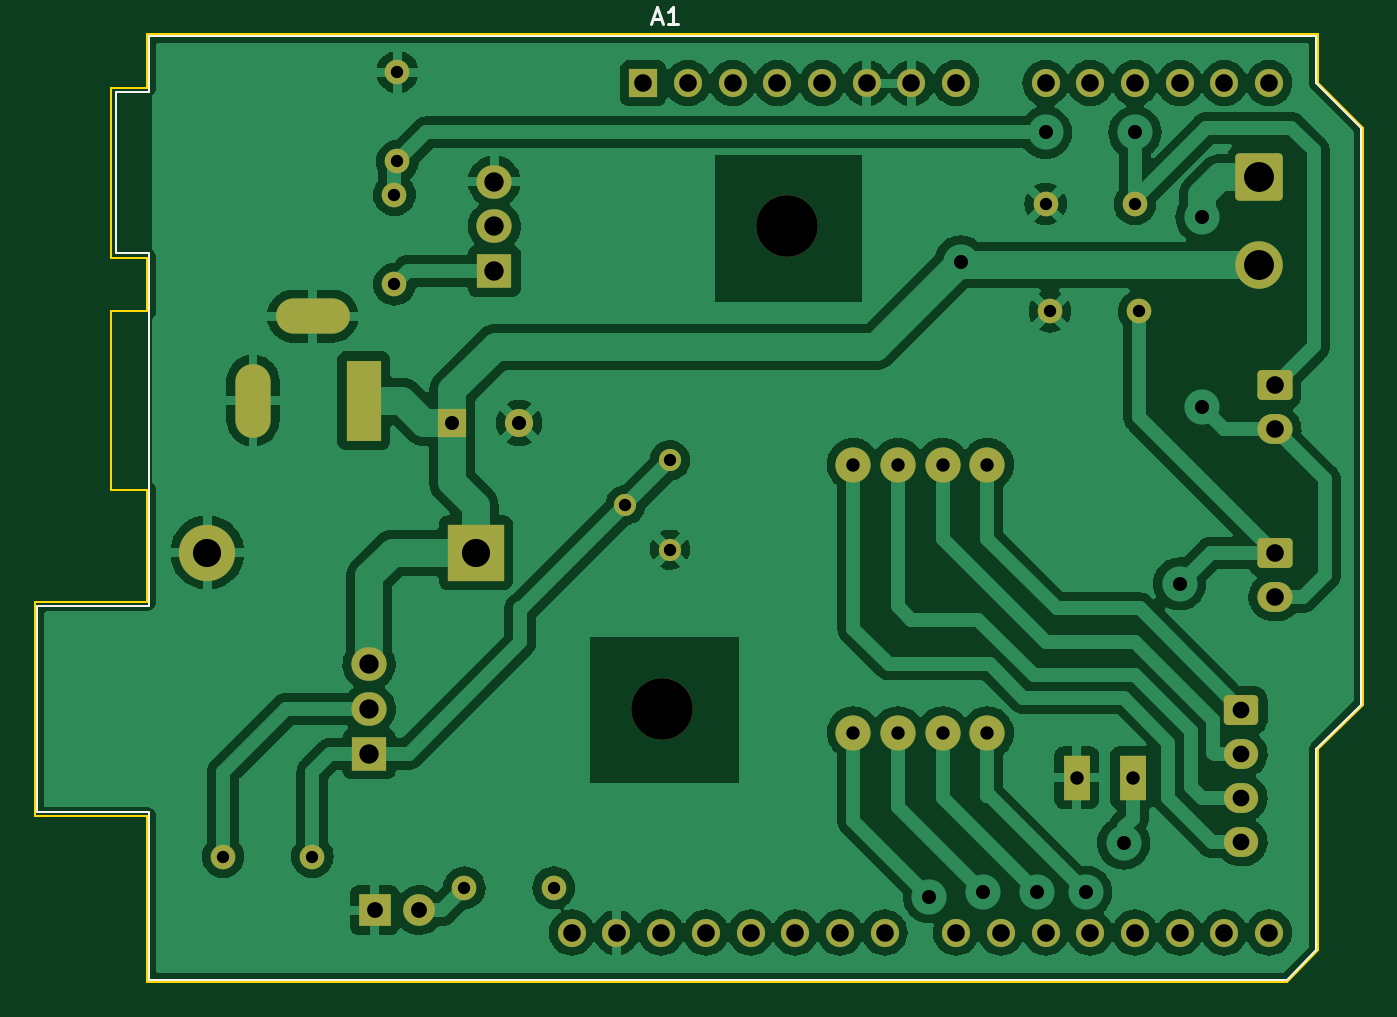
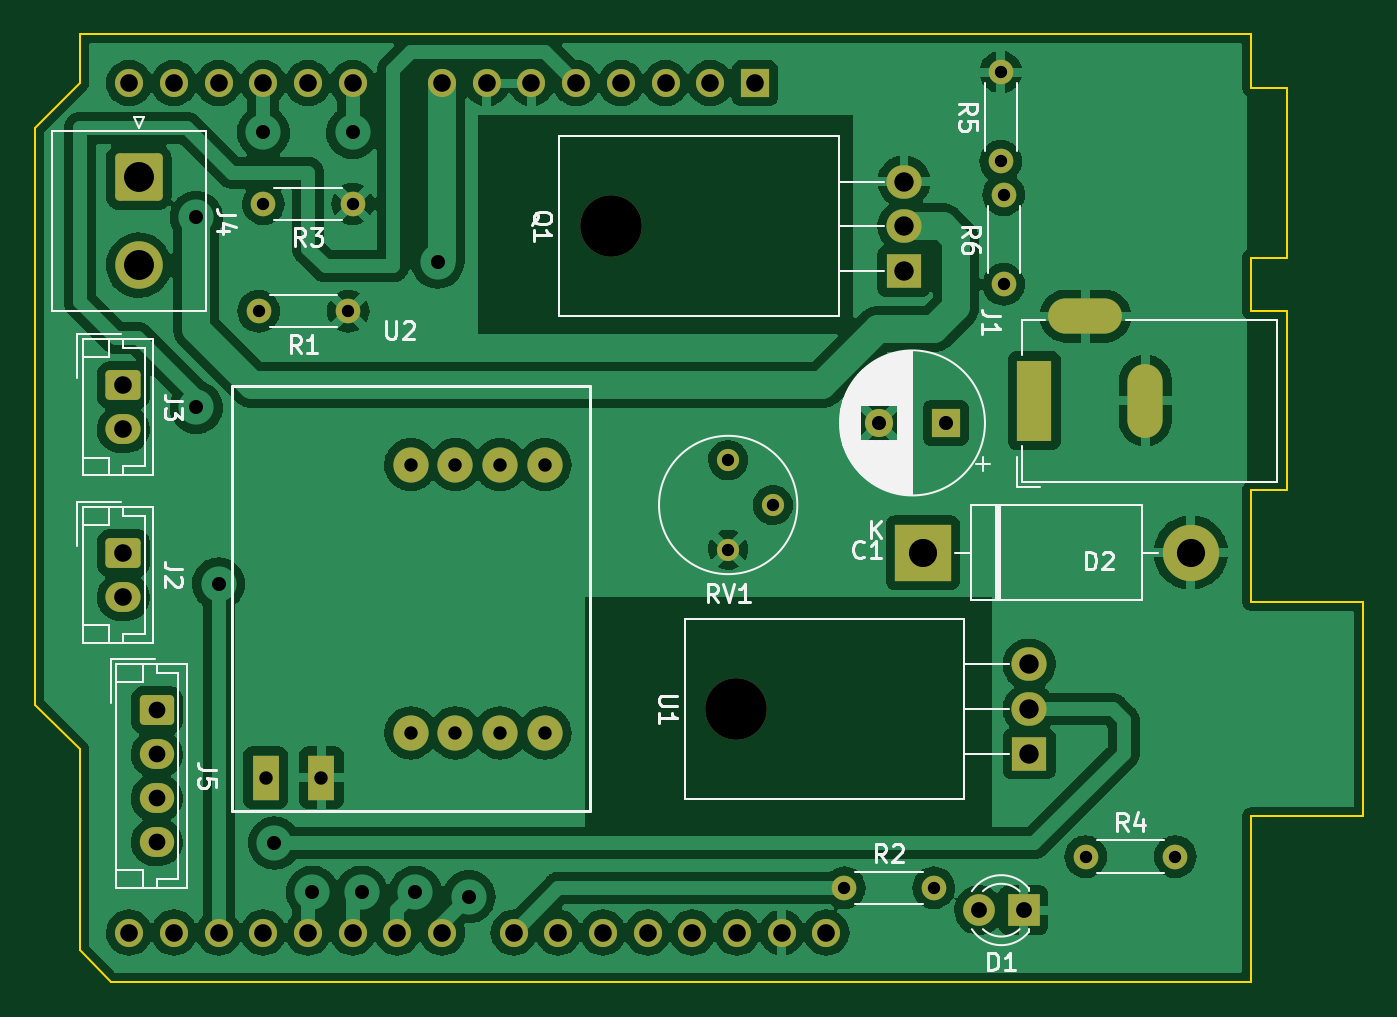
Circuit board: 11 layer files. Board 75.4 x 53.8 mm.
- bottom_copper: pet_puller_shield-B_Cu.gbr (234069 bytes)
- bottom_mask: pet_puller_shield-B_Mask.gbr (4502 bytes)
- paste: pet_puller_shield-B_Paste.gbr (476 bytes)
- bottom_silk: pet_puller_shield-B_Silkscreen.gbr (25007 bytes)
- outline: pet_puller_shield-Edge_Cuts.gbr (1682 bytes)
- top_copper: pet_puller_shield-F_Cu.gbr (225633 bytes)
- top_mask: pet_puller_shield-F_Mask.gbr (4502 bytes)
- paste: pet_puller_shield-F_Paste.gbr (476 bytes)
- top_silk: pet_puller_shield-F_Silkscreen.gbr (1710 bytes)
- drill: pet_puller_shield-NPTH.drl (70 bytes)
- drill: pet_puller_shield-PTH.drl (1534 bytes)

=== bottom_copper: pet_puller_shield-B_Cu.gbr (234069 bytes, source omitted) ===
=== bottom_mask: pet_puller_shield-B_Mask.gbr ===
%TF.GenerationSoftware,KiCad,Pcbnew,6.0.11+dfsg-1*%
%TF.CreationDate,2025-02-11T21:53:13+02:00*%
%TF.ProjectId,pet_puller_shield,7065745f-7075-46c6-9c65-725f73686965,rev?*%
%TF.SameCoordinates,Original*%
%TF.FileFunction,Soldermask,Bot*%
%TF.FilePolarity,Negative*%
%FSLAX46Y46*%
G04 Gerber Fmt 4.6, Leading zero omitted, Abs format (unit mm)*
G04 Created by KiCad (PCBNEW 6.0.11+dfsg-1) date 2025-02-11 21:53:13*
%MOMM*%
%LPD*%
G01*
G04 APERTURE LIST*
G04 Aperture macros list*
%AMRoundRect*
0 Rectangle with rounded corners*
0 $1 Rounding radius*
0 $2 $3 $4 $5 $6 $7 $8 $9 X,Y pos of 4 corners*
0 Add a 4 corners polygon primitive as box body*
4,1,4,$2,$3,$4,$5,$6,$7,$8,$9,$2,$3,0*
0 Add four circle primitives for the rounded corners*
1,1,$1+$1,$2,$3*
1,1,$1+$1,$4,$5*
1,1,$1+$1,$6,$7*
1,1,$1+$1,$8,$9*
0 Add four rect primitives between the rounded corners*
20,1,$1+$1,$2,$3,$4,$5,0*
20,1,$1+$1,$4,$5,$6,$7,0*
20,1,$1+$1,$6,$7,$8,$9,0*
20,1,$1+$1,$8,$9,$2,$3,0*%
G04 Aperture macros list end*
%ADD10R,1.600000X1.600000*%
%ADD11O,1.600000X1.600000*%
%ADD12RoundRect,0.250001X-1.099999X1.099999X-1.099999X-1.099999X1.099999X-1.099999X1.099999X1.099999X0*%
%ADD13C,2.700000*%
%ADD14C,1.400000*%
%ADD15O,1.400000X1.400000*%
%ADD16O,3.500000X3.500000*%
%ADD17R,2.000000X1.905000*%
%ADD18O,2.000000X1.905000*%
%ADD19R,1.800000X1.800000*%
%ADD20C,1.800000*%
%ADD21RoundRect,0.250000X-0.725000X0.600000X-0.725000X-0.600000X0.725000X-0.600000X0.725000X0.600000X0*%
%ADD22O,1.950000X1.700000*%
%ADD23RoundRect,0.250000X-0.750000X0.600000X-0.750000X-0.600000X0.750000X-0.600000X0.750000X0.600000X0*%
%ADD24O,2.000000X1.700000*%
%ADD25R,3.200000X3.200000*%
%ADD26O,3.200000X3.200000*%
%ADD27C,1.600000*%
%ADD28R,2.000000X4.600000*%
%ADD29O,2.000000X4.200000*%
%ADD30O,4.200000X2.000000*%
%ADD31C,1.260000*%
%ADD32R,1.524000X2.524000*%
%ADD33C,2.000000*%
G04 APERTURE END LIST*
D10*
%TO.C,A1*%
X151130000Y-85090000D03*
D11*
X153670000Y-85090000D03*
X156210000Y-85090000D03*
X158750000Y-85090000D03*
X161290000Y-85090000D03*
X163830000Y-85090000D03*
X166370000Y-85090000D03*
X168910000Y-85090000D03*
X173990000Y-85090000D03*
X176530000Y-85090000D03*
X179070000Y-85090000D03*
X181610000Y-85090000D03*
X184150000Y-85090000D03*
X186690000Y-85090000D03*
X186690000Y-133350000D03*
X184150000Y-133350000D03*
X181610000Y-133350000D03*
X179070000Y-133350000D03*
X176530000Y-133350000D03*
X173990000Y-133350000D03*
X171450000Y-133350000D03*
X168910000Y-133350000D03*
X164850000Y-133350000D03*
X162310000Y-133350000D03*
X159770000Y-133350000D03*
X157230000Y-133350000D03*
X154690000Y-133350000D03*
X152150000Y-133350000D03*
X149610000Y-133350000D03*
X147070000Y-133350000D03*
%TD*%
D12*
%TO.C,J4*%
X186140000Y-90432500D03*
D13*
X186140000Y-95432500D03*
%TD*%
D14*
%TO.C,R1*%
X174244000Y-98044000D03*
D15*
X179324000Y-98044000D03*
%TD*%
D16*
%TO.C,Q1*%
X159322000Y-93218000D03*
D17*
X142662000Y-95758000D03*
D18*
X142662000Y-93218000D03*
X142662000Y-90678000D03*
%TD*%
D14*
%TO.C,R2*%
X146050000Y-130810000D03*
D15*
X140970000Y-130810000D03*
%TD*%
D19*
%TO.C,D1*%
X135865000Y-132080000D03*
D20*
X138405000Y-132080000D03*
%TD*%
D21*
%TO.C,J5*%
X185120000Y-120710000D03*
D22*
X185120000Y-123210000D03*
X185120000Y-125710000D03*
X185120000Y-128210000D03*
%TD*%
D14*
%TO.C,R3*%
X173990000Y-91948000D03*
D15*
X179070000Y-91948000D03*
%TD*%
D14*
%TO.C,R4*%
X132334000Y-129032000D03*
D15*
X127254000Y-129032000D03*
%TD*%
D23*
%TO.C,J3*%
X187025000Y-102255000D03*
D24*
X187025000Y-104755000D03*
%TD*%
D25*
%TO.C,D2*%
X141605000Y-111760000D03*
D26*
X126365000Y-111760000D03*
%TD*%
D16*
%TO.C,U1*%
X152210000Y-120650000D03*
D17*
X135550000Y-123190000D03*
D18*
X135550000Y-120650000D03*
X135550000Y-118110000D03*
%TD*%
D23*
%TO.C,J2*%
X187025000Y-111780000D03*
D24*
X187025000Y-114280000D03*
%TD*%
D14*
%TO.C,R6*%
X136995000Y-96520000D03*
D15*
X136995000Y-91440000D03*
%TD*%
D10*
%TO.C,C1*%
X140280698Y-104394000D03*
D27*
X144080698Y-104394000D03*
%TD*%
D28*
%TO.C,J1*%
X135255000Y-103124000D03*
D29*
X128955000Y-103124000D03*
D30*
X132355000Y-98324000D03*
%TD*%
D31*
%TO.C,RV1*%
X152654000Y-106516000D03*
X150114000Y-109056000D03*
X152654000Y-111596000D03*
%TD*%
D32*
%TO.C,U2*%
X178943000Y-124547500D03*
X175768000Y-124547500D03*
D33*
X170688000Y-122007500D03*
X168148000Y-122007500D03*
X165608000Y-122007500D03*
X163068000Y-122007500D03*
X163068000Y-106767500D03*
X165608000Y-106767500D03*
X168148000Y-106767500D03*
X170688000Y-106767500D03*
%TD*%
D14*
%TO.C,R5*%
X137160000Y-89535000D03*
D15*
X137160000Y-84455000D03*
%TD*%
M02*

=== paste: pet_puller_shield-B_Paste.gbr ===
%TF.GenerationSoftware,KiCad,Pcbnew,6.0.11+dfsg-1*%
%TF.CreationDate,2025-02-11T21:53:13+02:00*%
%TF.ProjectId,pet_puller_shield,7065745f-7075-46c6-9c65-725f73686965,rev?*%
%TF.SameCoordinates,Original*%
%TF.FileFunction,Paste,Bot*%
%TF.FilePolarity,Positive*%
%FSLAX46Y46*%
G04 Gerber Fmt 4.6, Leading zero omitted, Abs format (unit mm)*
G04 Created by KiCad (PCBNEW 6.0.11+dfsg-1) date 2025-02-11 21:53:13*
%MOMM*%
%LPD*%
G01*
G04 APERTURE LIST*
G04 APERTURE END LIST*
M02*

=== bottom_silk: pet_puller_shield-B_Silkscreen.gbr (25007 bytes, source omitted) ===
=== outline: pet_puller_shield-Edge_Cuts.gbr ===
%TF.GenerationSoftware,KiCad,Pcbnew,6.0.11+dfsg-1*%
%TF.CreationDate,2025-02-11T21:53:13+02:00*%
%TF.ProjectId,pet_puller_shield,7065745f-7075-46c6-9c65-725f73686965,rev?*%
%TF.SameCoordinates,Original*%
%TF.FileFunction,Profile,NP*%
%FSLAX46Y46*%
G04 Gerber Fmt 4.6, Leading zero omitted, Abs format (unit mm)*
G04 Created by KiCad (PCBNEW 6.0.11+dfsg-1) date 2025-02-11 21:53:13*
%MOMM*%
%LPD*%
G01*
G04 APERTURE LIST*
%TA.AperFunction,Profile*%
%ADD10C,0.100000*%
%TD*%
G04 APERTURE END LIST*
D10*
X189484000Y-85090000D02*
X192024000Y-87630000D01*
X120904000Y-108204000D02*
X120904000Y-98044000D01*
X122936000Y-136144000D02*
X122936000Y-126746000D01*
X120904000Y-85344000D02*
X122936000Y-85344000D01*
X122936000Y-114554000D02*
X122936000Y-109982000D01*
X122936000Y-85344000D02*
X122936000Y-82296000D01*
X122936000Y-109220000D02*
X122936000Y-108204000D01*
X122936000Y-94996000D02*
X120904000Y-94996000D01*
X122936000Y-98044000D02*
X122936000Y-94996000D01*
X116586000Y-126746000D02*
X116586000Y-114554000D01*
X120904000Y-94996000D02*
X120904000Y-85344000D01*
X189484000Y-82296000D02*
X189484000Y-85090000D01*
X192024000Y-120396000D02*
X189484000Y-122936000D01*
X122936000Y-126746000D02*
X116586000Y-126746000D01*
X187706000Y-136144000D02*
X122936000Y-136144000D01*
X192024000Y-87630000D02*
X192024000Y-120396000D01*
X122936000Y-82296000D02*
X189484000Y-82296000D01*
X120904000Y-98044000D02*
X122936000Y-98044000D01*
X189484000Y-122936000D02*
X189484000Y-134366000D01*
X189484000Y-134366000D02*
X187706000Y-136144000D01*
X116586000Y-114554000D02*
X122936000Y-114554000D01*
X122936000Y-109982000D02*
X122936000Y-109220000D01*
X122936000Y-108204000D02*
X120904000Y-108204000D01*
M02*

=== top_copper: pet_puller_shield-F_Cu.gbr (225633 bytes, source omitted) ===
=== top_mask: pet_puller_shield-F_Mask.gbr ===
%TF.GenerationSoftware,KiCad,Pcbnew,6.0.11+dfsg-1*%
%TF.CreationDate,2025-02-11T21:53:13+02:00*%
%TF.ProjectId,pet_puller_shield,7065745f-7075-46c6-9c65-725f73686965,rev?*%
%TF.SameCoordinates,Original*%
%TF.FileFunction,Soldermask,Top*%
%TF.FilePolarity,Negative*%
%FSLAX46Y46*%
G04 Gerber Fmt 4.6, Leading zero omitted, Abs format (unit mm)*
G04 Created by KiCad (PCBNEW 6.0.11+dfsg-1) date 2025-02-11 21:53:13*
%MOMM*%
%LPD*%
G01*
G04 APERTURE LIST*
G04 Aperture macros list*
%AMRoundRect*
0 Rectangle with rounded corners*
0 $1 Rounding radius*
0 $2 $3 $4 $5 $6 $7 $8 $9 X,Y pos of 4 corners*
0 Add a 4 corners polygon primitive as box body*
4,1,4,$2,$3,$4,$5,$6,$7,$8,$9,$2,$3,0*
0 Add four circle primitives for the rounded corners*
1,1,$1+$1,$2,$3*
1,1,$1+$1,$4,$5*
1,1,$1+$1,$6,$7*
1,1,$1+$1,$8,$9*
0 Add four rect primitives between the rounded corners*
20,1,$1+$1,$2,$3,$4,$5,0*
20,1,$1+$1,$4,$5,$6,$7,0*
20,1,$1+$1,$6,$7,$8,$9,0*
20,1,$1+$1,$8,$9,$2,$3,0*%
G04 Aperture macros list end*
%ADD10R,1.600000X1.600000*%
%ADD11O,1.600000X1.600000*%
%ADD12RoundRect,0.250001X-1.099999X1.099999X-1.099999X-1.099999X1.099999X-1.099999X1.099999X1.099999X0*%
%ADD13C,2.700000*%
%ADD14C,1.400000*%
%ADD15O,1.400000X1.400000*%
%ADD16O,3.500000X3.500000*%
%ADD17R,2.000000X1.905000*%
%ADD18O,2.000000X1.905000*%
%ADD19R,1.800000X1.800000*%
%ADD20C,1.800000*%
%ADD21RoundRect,0.250000X-0.725000X0.600000X-0.725000X-0.600000X0.725000X-0.600000X0.725000X0.600000X0*%
%ADD22O,1.950000X1.700000*%
%ADD23RoundRect,0.250000X-0.750000X0.600000X-0.750000X-0.600000X0.750000X-0.600000X0.750000X0.600000X0*%
%ADD24O,2.000000X1.700000*%
%ADD25R,3.200000X3.200000*%
%ADD26O,3.200000X3.200000*%
%ADD27C,1.600000*%
%ADD28R,2.000000X4.600000*%
%ADD29O,2.000000X4.200000*%
%ADD30O,4.200000X2.000000*%
%ADD31C,1.260000*%
%ADD32R,1.524000X2.524000*%
%ADD33C,2.000000*%
G04 APERTURE END LIST*
D10*
%TO.C,A1*%
X151130000Y-85090000D03*
D11*
X153670000Y-85090000D03*
X156210000Y-85090000D03*
X158750000Y-85090000D03*
X161290000Y-85090000D03*
X163830000Y-85090000D03*
X166370000Y-85090000D03*
X168910000Y-85090000D03*
X173990000Y-85090000D03*
X176530000Y-85090000D03*
X179070000Y-85090000D03*
X181610000Y-85090000D03*
X184150000Y-85090000D03*
X186690000Y-85090000D03*
X186690000Y-133350000D03*
X184150000Y-133350000D03*
X181610000Y-133350000D03*
X179070000Y-133350000D03*
X176530000Y-133350000D03*
X173990000Y-133350000D03*
X171450000Y-133350000D03*
X168910000Y-133350000D03*
X164850000Y-133350000D03*
X162310000Y-133350000D03*
X159770000Y-133350000D03*
X157230000Y-133350000D03*
X154690000Y-133350000D03*
X152150000Y-133350000D03*
X149610000Y-133350000D03*
X147070000Y-133350000D03*
%TD*%
D12*
%TO.C,J4*%
X186140000Y-90432500D03*
D13*
X186140000Y-95432500D03*
%TD*%
D14*
%TO.C,R1*%
X174244000Y-98044000D03*
D15*
X179324000Y-98044000D03*
%TD*%
D16*
%TO.C,Q1*%
X159322000Y-93218000D03*
D17*
X142662000Y-95758000D03*
D18*
X142662000Y-93218000D03*
X142662000Y-90678000D03*
%TD*%
D14*
%TO.C,R2*%
X146050000Y-130810000D03*
D15*
X140970000Y-130810000D03*
%TD*%
D19*
%TO.C,D1*%
X135865000Y-132080000D03*
D20*
X138405000Y-132080000D03*
%TD*%
D21*
%TO.C,J5*%
X185120000Y-120710000D03*
D22*
X185120000Y-123210000D03*
X185120000Y-125710000D03*
X185120000Y-128210000D03*
%TD*%
D14*
%TO.C,R3*%
X173990000Y-91948000D03*
D15*
X179070000Y-91948000D03*
%TD*%
D14*
%TO.C,R4*%
X132334000Y-129032000D03*
D15*
X127254000Y-129032000D03*
%TD*%
D23*
%TO.C,J3*%
X187025000Y-102255000D03*
D24*
X187025000Y-104755000D03*
%TD*%
D25*
%TO.C,D2*%
X141605000Y-111760000D03*
D26*
X126365000Y-111760000D03*
%TD*%
D16*
%TO.C,U1*%
X152210000Y-120650000D03*
D17*
X135550000Y-123190000D03*
D18*
X135550000Y-120650000D03*
X135550000Y-118110000D03*
%TD*%
D23*
%TO.C,J2*%
X187025000Y-111780000D03*
D24*
X187025000Y-114280000D03*
%TD*%
D14*
%TO.C,R6*%
X136995000Y-96520000D03*
D15*
X136995000Y-91440000D03*
%TD*%
D10*
%TO.C,C1*%
X140280698Y-104394000D03*
D27*
X144080698Y-104394000D03*
%TD*%
D28*
%TO.C,J1*%
X135255000Y-103124000D03*
D29*
X128955000Y-103124000D03*
D30*
X132355000Y-98324000D03*
%TD*%
D31*
%TO.C,RV1*%
X152654000Y-106516000D03*
X150114000Y-109056000D03*
X152654000Y-111596000D03*
%TD*%
D32*
%TO.C,U2*%
X178943000Y-124547500D03*
X175768000Y-124547500D03*
D33*
X170688000Y-122007500D03*
X168148000Y-122007500D03*
X165608000Y-122007500D03*
X163068000Y-122007500D03*
X163068000Y-106767500D03*
X165608000Y-106767500D03*
X168148000Y-106767500D03*
X170688000Y-106767500D03*
%TD*%
D14*
%TO.C,R5*%
X137160000Y-89535000D03*
D15*
X137160000Y-84455000D03*
%TD*%
M02*

=== paste: pet_puller_shield-F_Paste.gbr ===
%TF.GenerationSoftware,KiCad,Pcbnew,6.0.11+dfsg-1*%
%TF.CreationDate,2025-02-11T21:53:13+02:00*%
%TF.ProjectId,pet_puller_shield,7065745f-7075-46c6-9c65-725f73686965,rev?*%
%TF.SameCoordinates,Original*%
%TF.FileFunction,Paste,Top*%
%TF.FilePolarity,Positive*%
%FSLAX46Y46*%
G04 Gerber Fmt 4.6, Leading zero omitted, Abs format (unit mm)*
G04 Created by KiCad (PCBNEW 6.0.11+dfsg-1) date 2025-02-11 21:53:13*
%MOMM*%
%LPD*%
G01*
G04 APERTURE LIST*
G04 APERTURE END LIST*
M02*

=== top_silk: pet_puller_shield-F_Silkscreen.gbr ===
%TF.GenerationSoftware,KiCad,Pcbnew,6.0.11+dfsg-1*%
%TF.CreationDate,2025-02-11T21:53:13+02:00*%
%TF.ProjectId,pet_puller_shield,7065745f-7075-46c6-9c65-725f73686965,rev?*%
%TF.SameCoordinates,Original*%
%TF.FileFunction,Legend,Top*%
%TF.FilePolarity,Positive*%
%FSLAX46Y46*%
G04 Gerber Fmt 4.6, Leading zero omitted, Abs format (unit mm)*
G04 Created by KiCad (PCBNEW 6.0.11+dfsg-1) date 2025-02-11 21:53:13*
%MOMM*%
%LPD*%
G01*
G04 APERTURE LIST*
%ADD10C,0.150000*%
%ADD11C,0.120000*%
G04 APERTURE END LIST*
D10*
%TO.C,A1*%
X151685714Y-81446666D02*
X152161904Y-81446666D01*
X151590476Y-81732380D02*
X151923809Y-80732380D01*
X152257142Y-81732380D01*
X153114285Y-81732380D02*
X152542857Y-81732380D01*
X152828571Y-81732380D02*
X152828571Y-80732380D01*
X152733333Y-80875238D01*
X152638095Y-80970476D01*
X152542857Y-81018095D01*
D11*
X123060000Y-114810000D02*
X116710000Y-114810000D01*
X187710000Y-136020000D02*
X189360000Y-134370000D01*
X121160000Y-94740000D02*
X123060000Y-94740000D01*
X123060000Y-82420000D02*
X123060000Y-85600000D01*
X191900000Y-87630000D02*
X189360000Y-85090000D01*
X121160000Y-85600000D02*
X121160000Y-94740000D01*
X123060000Y-126490000D02*
X123060000Y-136020000D01*
X189360000Y-82420000D02*
X123060000Y-82420000D01*
X116710000Y-126490000D02*
X123060000Y-126490000D01*
X191900000Y-120400000D02*
X191900000Y-87630000D01*
X116710000Y-114810000D02*
X116710000Y-126490000D01*
X123060000Y-85600000D02*
X121160000Y-85600000D01*
X189360000Y-85090000D02*
X189360000Y-82420000D01*
X189360000Y-134370000D02*
X189360000Y-122940000D01*
X123060000Y-94740000D02*
X123060000Y-114810000D01*
X189360000Y-122940000D02*
X191900000Y-120400000D01*
X123060000Y-136020000D02*
X187710000Y-136020000D01*
%TD*%
M02*

=== drill: pet_puller_shield-NPTH.drl ===
M48
INCH,TZ
T1C0.1378
%
G90
G05
T1
X59925Y-47500
X62725Y-36700
T0
M30

=== drill: pet_puller_shield-PTH.drl ===
M48
INCH,TZ
T1C0.0276
T2C0.0300
T3C0.0315
T4C0.0315
T5C0.0354
T6C0.0374
T7C0.0394
T8C0.0433
T9C0.0630
T10C0.0669
%
G90
G05
T1
X50100Y-50800
X52100Y-50800
X53935Y-36000
X53935Y-38000
X54000Y-33250
X54000Y-35250
X55500Y-51500
X57500Y-51500
X59100Y-42935
X60100Y-41935
X60100Y-43935
X68500Y-36200
X68600Y-38600
X70500Y-36200
X70600Y-38600
T2
X64200Y-42034
X64200Y-48034
X65200Y-42034
X65200Y-48034
X66200Y-42034
X66200Y-48034
X67200Y-42034
X67200Y-48034
X69200Y-49034
X70450Y-49034
T3
X65900Y-51700
X66600Y-37500
X67100Y-51600
X68300Y-51600
X68500Y-34600
X69400Y-51600
X70250Y-50500
X70500Y-34600
X71500Y-44700
X72000Y-36500
X72000Y-40750
T4
X55229Y-41100
X56725Y-41100
T5
X53490Y-52000
X54490Y-52000
T6
X72882Y-47524
X72882Y-48508
X72882Y-49492
X72882Y-50476
T7
X57902Y-52500
X58902Y-52500
X59500Y-33500
X59902Y-52500
X60500Y-33500
X60902Y-52500
X61500Y-33500
X61902Y-52500
X62500Y-33500
X62902Y-52500
X63500Y-33500
X63902Y-52500
X64500Y-33500
X64902Y-52500
X65500Y-33500
X66500Y-33500
X66500Y-52500
X67500Y-52500
X68500Y-33500
X68500Y-52500
X69500Y-33500
X69500Y-52500
X70500Y-33500
X70500Y-52500
X71500Y-33500
X71500Y-52500
X72500Y-33500
X72500Y-52500
X73500Y-33500
X73500Y-52500
X73632Y-40258
X73632Y-41242
X73632Y-44008
X73632Y-44992
T8
X53366Y-46500
X53366Y-47500
X53366Y-48500
X56166Y-35700
X56166Y-36700
X56166Y-37700
T9
X49750Y-44000
X55750Y-44000
T10
X73283Y-35603
X73283Y-37572
T7
G00X50770Y-41033
M15
G01X50770Y-40167
M16
G05
G00X51675Y-38710
M15
G01X52541Y-38710
M16
G05
G00X53250Y-41112
M15
G01X53250Y-40088
M16
G05
T0
M30

